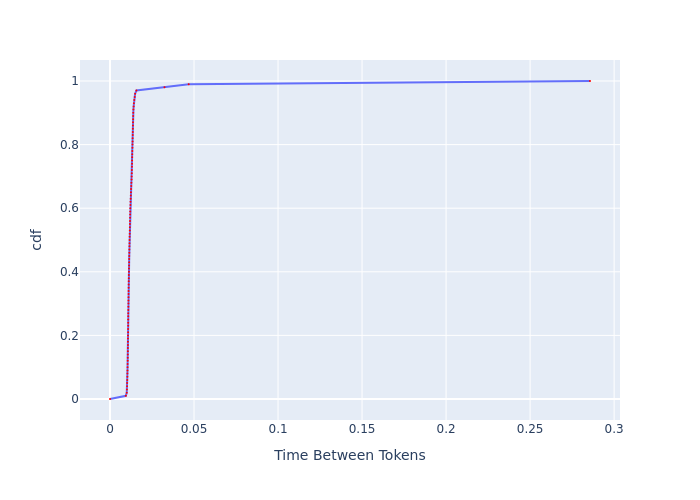

The data file committed next to this chart (first rows):
, cdf, Time Between Tokens
0, 0.0, 0.0
1, 0.01, 0.009438
2, 0.02, 0.009962
3, 0.03, 0.01008
4, 0.04, 0.01016
5, 0.05, 0.0102
6, 0.06, 0.01027
7, 0.07, 0.01033
8, 0.08, 0.01037
9, 0.09, 0.01041
10, 0.1, 0.01045
11, 0.11, 0.01049
12, 0.12, 0.01054
13, 0.13, 0.01058
14, 0.14, 0.0106
15, 0.15, 0.01062
16, 0.16, 0.01064
17, 0.17, 0.01066
18, 0.18, 0.01068
19, 0.19, 0.01071
20, 0.2, 0.01073
21, 0.21, 0.01077
22, 0.22, 0.01079
23, 0.23, 0.01081
24, 0.24, 0.01081
25, 0.25, 0.01083
26, 0.26, 0.01086
27, 0.27, 0.01088
28, 0.28, 0.0109
29, 0.29, 0.01094
30, 0.3, 0.01097
31, 0.31, 0.01099
32, 0.32, 0.01101
33, 0.33, 0.01103
34, 0.34, 0.01105
35, 0.35, 0.0111
36, 0.36, 0.01112
37, 0.37, 0.01114
38, 0.38, 0.01119
39, 0.39, 0.01121
40, 0.4, 0.01125
41, 0.41, 0.0113
42, 0.42, 0.01134
43, 0.43, 0.01139
44, 0.44, 0.01141
45, 0.45, 0.01146
46, 0.46, 0.0115
47, 0.47, 0.01153
48, 0.48, 0.01157
49, 0.49, 0.01162
50, 0.5, 0.01164
51, 0.51, 0.01169
52, 0.52, 0.01174
53, 0.53, 0.01178
54, 0.54, 0.01183
55, 0.55, 0.01186
56, 0.56, 0.0119
57, 0.57, 0.01195
58, 0.58, 0.01197
59, 0.59, 0.01202
... 41 more rows
